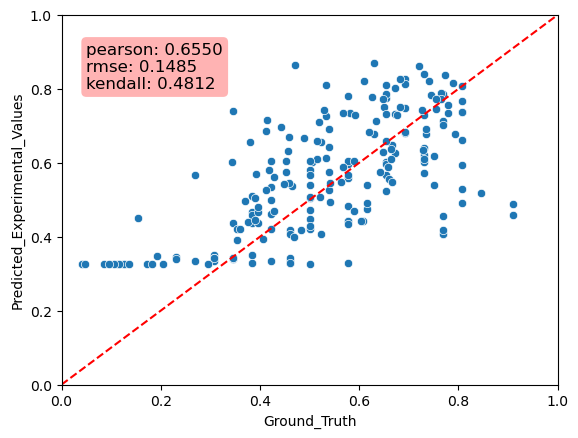

Data behind this chart, as committed beside it:
Predicted_Experimental_Values, Ground_Truth, MAE
0.7807, 0.5769, 0.2038
0.4427, 0.5769, 0.1343
0.3501, 0.3077, 0.04238
0.457, 0.7692, 0.3122
0.3385, 0.3462, 0.007671
0.5977, 0.5769, 0.02082
0.4429, 0.5769, 0.134
0.4753, 0.6154, 0.1401
0.4911, 0.8077, 0.3166
0.6015, 0.6538, 0.05238
0.5232, 0.6538, 0.1307
0.3341, 0.4231, 0.08896
0.5108, 0.3846, 0.1262
0.3428, 0.3077, 0.03506
0.7127, 0.7692, 0.0565
0.4083, 0.7692, 0.361
0.5006, 0.4231, 0.07756
0.3498, 0.3846, 0.03485
0.6059, 0.5769, 0.02895
0.621, 0.7308, 0.1098
0.7678, 0.8077, 0.03988
0.3448, 0.2308, 0.1141
0.3344, 0.2692, 0.0652
0.6616, 0.8077, 0.1461
0.4087, 0.7692, 0.3605
0.4607, 0.4231, 0.03764
0.5933, 0.8077, 0.2144
0.6024, 0.7308, 0.1284
0.5795, 0.5, 0.07946
0.3282, 0.4615, 0.1333
0.3337, 0.3077, 0.026
0.5967, 0.6538, 0.05717
0.417, 0.7692, 0.3522
0.4192, 0.4615, 0.04233
0.3274, 0.5, 0.1726
0.5712, 0.7308, 0.1596
0.3424, 0.3077, 0.03469
0.4513, 0.1538, 0.2975
0.6394, 0.7308, 0.09137
0.7744, 0.6538, 0.1205
0.4831, 0.5769, 0.09386
0.3364, 0.4615, 0.1251
0.3483, 0.1923, 0.156
0.8107, 0.6538, 0.1569
0.4905, 0.6154, 0.1249
0.3417, 0.3462, 0.004478
0.4666, 0.3846, 0.08194
0.61, 0.7308, 0.1208
0.5751, 0.5385, 0.03659
0.5667, 0.6538, 0.08717
0.7855, 0.7692, 0.01626
0.527, 0.5385, 0.01148
0.8258, 0.6923, 0.1335
0.3417, 0.4615, 0.1199
0.5662, 0.2692, 0.297
0.3297, 0.4615, 0.1318
0.6046, 0.4231, 0.1815
0.4384, 0.3462, 0.09229
0.6919, 0.5385, 0.1534
0.4468, 0.5, 0.05319
... 149 more rows
